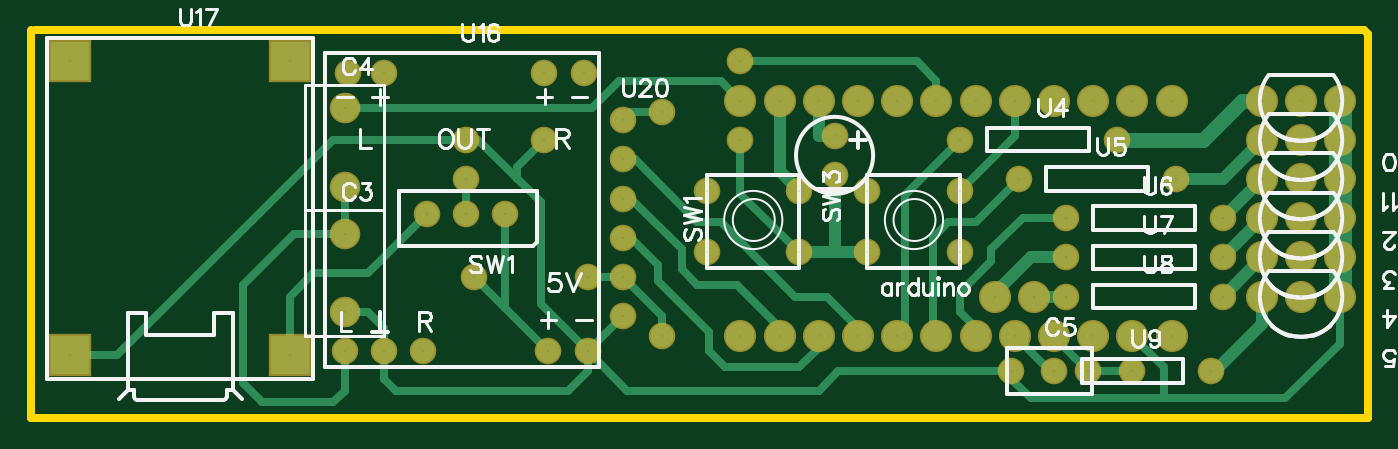
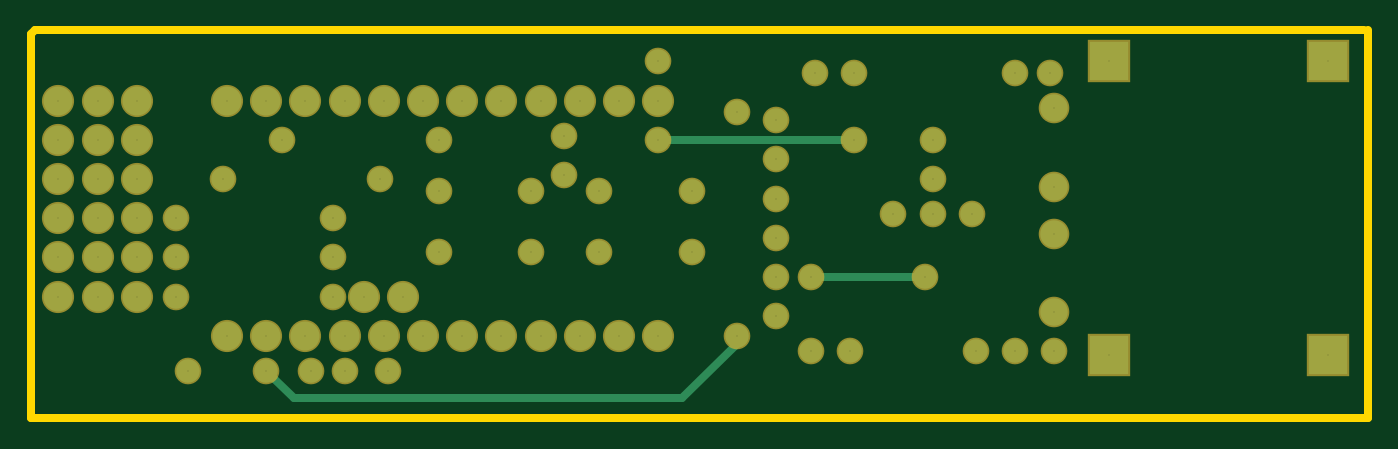
Circuit board: 7 layer files. Board 86.6 x 25.1 mm.
- outline: Gerber_BoardOutline.GKO (525 bytes)
- bottom_copper: Gerber_BottomLayer.GBL (2821 bytes)
- bottom_mask: Gerber_BottomSolderMaskLayer.GBS (2628 bytes)
- top_copper: Gerber_TopLayer.GTL (6261 bytes)
- top_silk: Gerber_TopSilkLayer.GTO (21778 bytes)
- top_mask: Gerber_TopSolderMaskLayer.GTS (2625 bytes)
- drill: Gerber_drill_PTH.DRL (1878 bytes)

=== outline: Gerber_BoardOutline.GKO ===
G04 ---------------------------- Layer name :KeepOutLayer*
G04 EasyEDA v5.7.26, Mon, 01 Oct 2018 13:32:53 GMT*
G04 80f82b3d7bcb4fe09662bb04377f1599*
G04 Gerber Generator version 0.2*
G04 Scale: 100 percent, Rotated: No, Reflected: No *
G04 Dimensions in millimeters *
G04 leading zeros omitted , absolute positions ,3 integer and 3 decimal *
%FSLAX33Y33*%
%MOMM*%
G90*
G71D02*

%ADD10C,0.499999*%
G54D10*
G01X254Y25146D02*
G01X86360Y25146D01*
G01X86614Y24892D01*
G01X86614Y0D01*
G01X0Y0D01*
G01X0Y25146D01*

%LPD*%
M00*
M02*

=== bottom_copper: Gerber_BottomLayer.GBL ===
G04 ---------------------------- Layer name :BOTTOM LAYER*
G04 EasyEDA v5.7.26, Mon, 01 Oct 2018 13:32:53 GMT*
G04 80f82b3d7bcb4fe09662bb04377f1599*
G04 Gerber Generator version 0.2*
G04 Scale: 100 percent, Rotated: No, Reflected: No *
G04 Dimensions in millimeters *
G04 leading zeros omitted , absolute positions ,3 integer and 3 decimal *
%FSLAX33Y33*%
%MOMM*%
G90*
G71D02*

%ADD10C,0.499999*%
%ADD14C,1.880006*%
%ADD15C,1.524000*%
%ADD16C,1.778000*%
%ADD17C,1.879600*%
%ADD18R,2.540000X2.540000*%

%LPD*%
G54D10*
G01X28194Y9144D02*
G01X36068Y9144D01*
G01X33274Y18034D02*
G01X45974Y18034D01*
G01X40894Y5334D02*
G01X40894Y4826D01*
G01X44450Y1270D01*
G01X69596Y1270D01*
G01X71374Y3048D01*
G54D14*
G01X65024Y7874D03*
G01X62484Y7874D03*
G54D15*
G01X30734Y13208D03*
G01X28194Y13208D03*
G01X25654Y13208D03*
G54D16*
G01X20320Y6858D03*
G01X20320Y11938D03*
G01X20320Y14986D03*
G01X20320Y20066D03*
G54D15*
G01X63500Y3048D03*
G01X68498Y3048D03*
G01X52070Y18288D03*
G01X52070Y15748D03*
G01X49784Y14732D03*
G01X43784Y14732D03*
G01X49784Y10731D03*
G01X43784Y10731D03*
G01X60198Y14732D03*
G01X54198Y14732D03*
G01X60198Y10731D03*
G01X54198Y10731D03*
G54D17*
G01X45974Y5334D03*
G01X48514Y5334D03*
G01X51054Y5334D03*
G01X53594Y5334D03*
G01X56134Y5334D03*
G01X58674Y5334D03*
G01X61214Y5334D03*
G01X63754Y5334D03*
G01X66294Y5334D03*
G01X68834Y5334D03*
G01X71374Y5334D03*
G01X73914Y5334D03*
G01X73914Y20574D03*
G01X71374Y20574D03*
G01X68834Y20574D03*
G01X66294Y20574D03*
G01X63754Y20574D03*
G01X61214Y20574D03*
G01X58674Y20574D03*
G01X56134Y20574D03*
G01X53594Y20574D03*
G01X51054Y20574D03*
G01X48514Y20574D03*
G01X45974Y20574D03*
G54D15*
G01X60198Y18034D03*
G01X70358Y18034D03*
G01X64008Y15494D03*
G01X74168Y15494D03*
G01X67056Y12954D03*
G01X77216Y12954D03*
G01X67056Y10414D03*
G01X77216Y10414D03*
G01X67056Y7874D03*
G01X77216Y7874D03*
G01X66294Y3048D03*
G01X76454Y3048D03*
G54D17*
G01X79756Y20574D03*
G01X82296Y20574D03*
G01X84836Y20574D03*
G01X79756Y18034D03*
G01X82296Y18034D03*
G01X84836Y18034D03*
G01X79756Y15494D03*
G01X82296Y15494D03*
G01X84836Y15494D03*
G01X79756Y12954D03*
G01X82296Y12954D03*
G01X84836Y12954D03*
G01X79756Y10414D03*
G01X82296Y10414D03*
G01X84836Y10414D03*
G01X79756Y7874D03*
G01X82296Y7874D03*
G01X84836Y7874D03*
G54D15*
G01X20574Y22352D03*
G01X22860Y22352D03*
G01X33274Y22352D03*
G01X35814Y22352D03*
G01X20320Y4318D03*
G01X22860Y4318D03*
G01X25400Y4318D03*
G01X33528Y4318D03*
G01X36068Y4318D03*
G54D18*
G01X2540Y4064D03*
G01X16764Y4064D03*
G01X2540Y23114D03*
G01X16764Y23114D03*
G54D15*
G01X38354Y19304D03*
G01X38354Y16764D03*
G01X38354Y14224D03*
G01X38354Y11684D03*
G01X38354Y9144D03*
G01X38354Y6604D03*
G01X28702Y9144D03*
G01X36068Y9144D03*
G01X40894Y5334D03*
G01X45974Y18034D03*
G01X33274Y18034D03*
G01X71374Y3048D03*
G01X45974Y23114D03*
G01X40894Y19812D03*
G01X28194Y18034D03*
G01X28194Y15494D03*
M00*
M02*

=== bottom_mask: Gerber_BottomSolderMaskLayer.GBS ===
G04 ---------------------------- Layer name :BOTTOM SOLDER LAYER*
G04 EasyEDA v5.7.26, Mon, 01 Oct 2018 13:32:53 GMT*
G04 80f82b3d7bcb4fe09662bb04377f1599*
G04 Gerber Generator version 0.2*
G04 Scale: 100 percent, Rotated: No, Reflected: No *
G04 Dimensions in millimeters *
G04 leading zeros omitted , absolute positions ,3 integer and 3 decimal *
%FSLAX33Y33*%
%MOMM*%
G90*
G71D02*

%ADD23C,2.083206*%
%ADD24C,1.727200*%
%ADD25C,1.981200*%
%ADD26C,2.082800*%
%ADD27R,2.743200X2.743200*%

%LPD*%
G54D23*
G01X65024Y7874D03*
G01X62484Y7874D03*
G54D24*
G01X30734Y13208D03*
G01X28194Y13208D03*
G01X25654Y13208D03*
G54D25*
G01X20320Y6858D03*
G01X20320Y11938D03*
G01X20320Y14986D03*
G01X20320Y20066D03*
G54D24*
G01X63500Y3048D03*
G01X68498Y3048D03*
G01X52070Y18288D03*
G01X52070Y15748D03*
G01X49784Y14732D03*
G01X43784Y14732D03*
G01X49784Y10731D03*
G01X43784Y10731D03*
G01X60198Y14732D03*
G01X54198Y14732D03*
G01X60198Y10731D03*
G01X54198Y10731D03*
G54D26*
G01X45974Y5334D03*
G01X48514Y5334D03*
G01X51054Y5334D03*
G01X53594Y5334D03*
G01X56134Y5334D03*
G01X58674Y5334D03*
G01X61214Y5334D03*
G01X63754Y5334D03*
G01X66294Y5334D03*
G01X68834Y5334D03*
G01X71374Y5334D03*
G01X73914Y5334D03*
G01X73914Y20574D03*
G01X71374Y20574D03*
G01X68834Y20574D03*
G01X66294Y20574D03*
G01X63754Y20574D03*
G01X61214Y20574D03*
G01X58674Y20574D03*
G01X56134Y20574D03*
G01X53594Y20574D03*
G01X51054Y20574D03*
G01X48514Y20574D03*
G01X45974Y20574D03*
G54D24*
G01X60198Y18034D03*
G01X70358Y18034D03*
G01X64008Y15494D03*
G01X74168Y15494D03*
G01X67056Y12954D03*
G01X77216Y12954D03*
G01X67056Y10414D03*
G01X77216Y10414D03*
G01X67056Y7874D03*
G01X77216Y7874D03*
G01X66294Y3048D03*
G01X76454Y3048D03*
G54D26*
G01X79756Y20574D03*
G01X82296Y20574D03*
G01X84836Y20574D03*
G01X79756Y18034D03*
G01X82296Y18034D03*
G01X84836Y18034D03*
G01X79756Y15494D03*
G01X82296Y15494D03*
G01X84836Y15494D03*
G01X79756Y12954D03*
G01X82296Y12954D03*
G01X84836Y12954D03*
G01X79756Y10414D03*
G01X82296Y10414D03*
G01X84836Y10414D03*
G01X79756Y7874D03*
G01X82296Y7874D03*
G01X84836Y7874D03*
G54D24*
G01X20574Y22352D03*
G01X22860Y22352D03*
G01X33274Y22352D03*
G01X35814Y22352D03*
G01X20320Y4318D03*
G01X22860Y4318D03*
G01X25400Y4318D03*
G01X33528Y4318D03*
G01X36068Y4318D03*
G54D27*
G01X2540Y4064D03*
G01X16764Y4064D03*
G01X2540Y23114D03*
G01X16764Y23114D03*
G54D24*
G01X38354Y19304D03*
G01X38354Y16764D03*
G01X38354Y14224D03*
G01X38354Y11684D03*
G01X38354Y9144D03*
G01X38354Y6604D03*
G01X28702Y9144D03*
G01X36068Y9144D03*
G01X40894Y5334D03*
G01X45974Y18034D03*
G01X33274Y18034D03*
G01X71374Y3048D03*
G01X45974Y23114D03*
G01X40894Y19812D03*
G01X28194Y18034D03*
G01X28194Y15494D03*
M00*
M02*

=== top_copper: Gerber_TopLayer.GTL (6261 bytes, source omitted) ===
=== top_silk: Gerber_TopSilkLayer.GTO (21778 bytes, source omitted) ===
=== top_mask: Gerber_TopSolderMaskLayer.GTS ===
G04 ---------------------------- Layer name :TOP SOLDER LAYER*
G04 EasyEDA v5.7.26, Mon, 01 Oct 2018 13:32:53 GMT*
G04 80f82b3d7bcb4fe09662bb04377f1599*
G04 Gerber Generator version 0.2*
G04 Scale: 100 percent, Rotated: No, Reflected: No *
G04 Dimensions in millimeters *
G04 leading zeros omitted , absolute positions ,3 integer and 3 decimal *
%FSLAX33Y33*%
%MOMM*%
G90*
G71D02*

%ADD14C,2.083206*%
%ADD15C,1.727200*%
%ADD16C,1.981200*%
%ADD17C,2.082800*%
%ADD18R,2.743200X2.743200*%

%LPD*%
G54D14*
G01X65024Y7874D03*
G01X62484Y7874D03*
G54D15*
G01X30734Y13208D03*
G01X28194Y13208D03*
G01X25654Y13208D03*
G54D16*
G01X20320Y6858D03*
G01X20320Y11938D03*
G01X20320Y14986D03*
G01X20320Y20066D03*
G54D15*
G01X63500Y3048D03*
G01X68498Y3048D03*
G01X52070Y18288D03*
G01X52070Y15748D03*
G01X49784Y14732D03*
G01X43784Y14732D03*
G01X49784Y10731D03*
G01X43784Y10731D03*
G01X60198Y14732D03*
G01X54198Y14732D03*
G01X60198Y10731D03*
G01X54198Y10731D03*
G54D17*
G01X45974Y5334D03*
G01X48514Y5334D03*
G01X51054Y5334D03*
G01X53594Y5334D03*
G01X56134Y5334D03*
G01X58674Y5334D03*
G01X61214Y5334D03*
G01X63754Y5334D03*
G01X66294Y5334D03*
G01X68834Y5334D03*
G01X71374Y5334D03*
G01X73914Y5334D03*
G01X73914Y20574D03*
G01X71374Y20574D03*
G01X68834Y20574D03*
G01X66294Y20574D03*
G01X63754Y20574D03*
G01X61214Y20574D03*
G01X58674Y20574D03*
G01X56134Y20574D03*
G01X53594Y20574D03*
G01X51054Y20574D03*
G01X48514Y20574D03*
G01X45974Y20574D03*
G54D15*
G01X60198Y18034D03*
G01X70358Y18034D03*
G01X64008Y15494D03*
G01X74168Y15494D03*
G01X67056Y12954D03*
G01X77216Y12954D03*
G01X67056Y10414D03*
G01X77216Y10414D03*
G01X67056Y7874D03*
G01X77216Y7874D03*
G01X66294Y3048D03*
G01X76454Y3048D03*
G54D17*
G01X79756Y20574D03*
G01X82296Y20574D03*
G01X84836Y20574D03*
G01X79756Y18034D03*
G01X82296Y18034D03*
G01X84836Y18034D03*
G01X79756Y15494D03*
G01X82296Y15494D03*
G01X84836Y15494D03*
G01X79756Y12954D03*
G01X82296Y12954D03*
G01X84836Y12954D03*
G01X79756Y10414D03*
G01X82296Y10414D03*
G01X84836Y10414D03*
G01X79756Y7874D03*
G01X82296Y7874D03*
G01X84836Y7874D03*
G54D15*
G01X20574Y22352D03*
G01X22860Y22352D03*
G01X33274Y22352D03*
G01X35814Y22352D03*
G01X20320Y4318D03*
G01X22860Y4318D03*
G01X25400Y4318D03*
G01X33528Y4318D03*
G01X36068Y4318D03*
G54D18*
G01X2540Y4064D03*
G01X16764Y4064D03*
G01X2540Y23114D03*
G01X16764Y23114D03*
G54D15*
G01X38354Y19304D03*
G01X38354Y16764D03*
G01X38354Y14224D03*
G01X38354Y11684D03*
G01X38354Y9144D03*
G01X38354Y6604D03*
G01X28702Y9144D03*
G01X36068Y9144D03*
G01X40894Y5334D03*
G01X45974Y18034D03*
G01X33274Y18034D03*
G01X71374Y3048D03*
G01X45974Y23114D03*
G01X40894Y19812D03*
G01X28194Y18034D03*
G01X28194Y15494D03*
M00*
M02*

=== drill: Gerber_drill_PTH.DRL ===
;PTH Drill file created by EasyEDA 
M48
METRIC,LZ,000.000
;Holesize 1 = 0.039 METRIC
T01C0.039
;Holesize 2 = 0.813 METRIC
T02C0.813
;Holesize 3 = 0.915 METRIC
T03C0.915
;Holesize 4 = 1.000 METRIC
T04C1.000
;Holesize 5 = 1.016 METRIC
T05C1.016
;Holesize 6 = 1.270 METRIC
T06C1.270
%
G05
G90
T01
X020320Y006858
X020320Y011938
X020320Y014986
X020320Y020066
T01
X079756Y020574
X082296Y020574
X084836Y020574
X079756Y018034
X082296Y018034
X084836Y018034
X079756Y015494
X082296Y015494
X084836Y015494
X079756Y012954
X082296Y012954
X084836Y012954
X079756Y010414
X082296Y010414
X084836Y010414
X079756Y007874
X082296Y007874
X084836Y007874
T01
X030734Y013208
X028194Y013208
X025654Y013208
X063500Y003048
X068498Y003048
X052070Y018288
X052070Y015748
X060198Y018034
X070358Y018034
X064008Y015494
X074168Y015494
X067056Y012954
X077216Y012954
X067056Y010414
X077216Y010414
X067056Y007874
X077216Y007874
X066294Y003048
X076454Y003048
X020574Y022352
X022860Y022352
X033274Y022352
X035814Y022352
X020320Y004318
X022860Y004318
X025400Y004318
X033528Y004318
X036068Y004318
X038354Y019304
X038354Y016764
X038354Y014224
X038354Y011684
X038354Y009144
X038354Y006604
X028702Y009144
X036068Y009144
X040894Y005334
X045974Y018034
X033274Y018034
X071374Y003048
X045974Y023114
X040894Y019812
X028194Y018034
X028194Y015494
T01
X049784Y014732
X043784Y014732
X049784Y010731
X043784Y010731
X060198Y014732
X054198Y014732
X060198Y010731
X054198Y010731
T01
X065024Y007874
X062484Y007874
X045974Y005334
X048514Y005334
X051054Y005334
X053594Y005334
X056134Y005334
X058674Y005334
X061214Y005334
X063754Y005334
X066294Y005334
X068834Y005334
X071374Y005334
X073914Y005334
X073914Y020574
X071374Y020574
X068834Y020574
X066294Y020574
X063754Y020574
X061214Y020574
X058674Y020574
X056134Y020574
X053594Y020574
X051054Y020574
X048514Y020574
X045974Y020574
T01
X002540Y004064
X016764Y004064
X002540Y023114
X016764Y023114
M30

